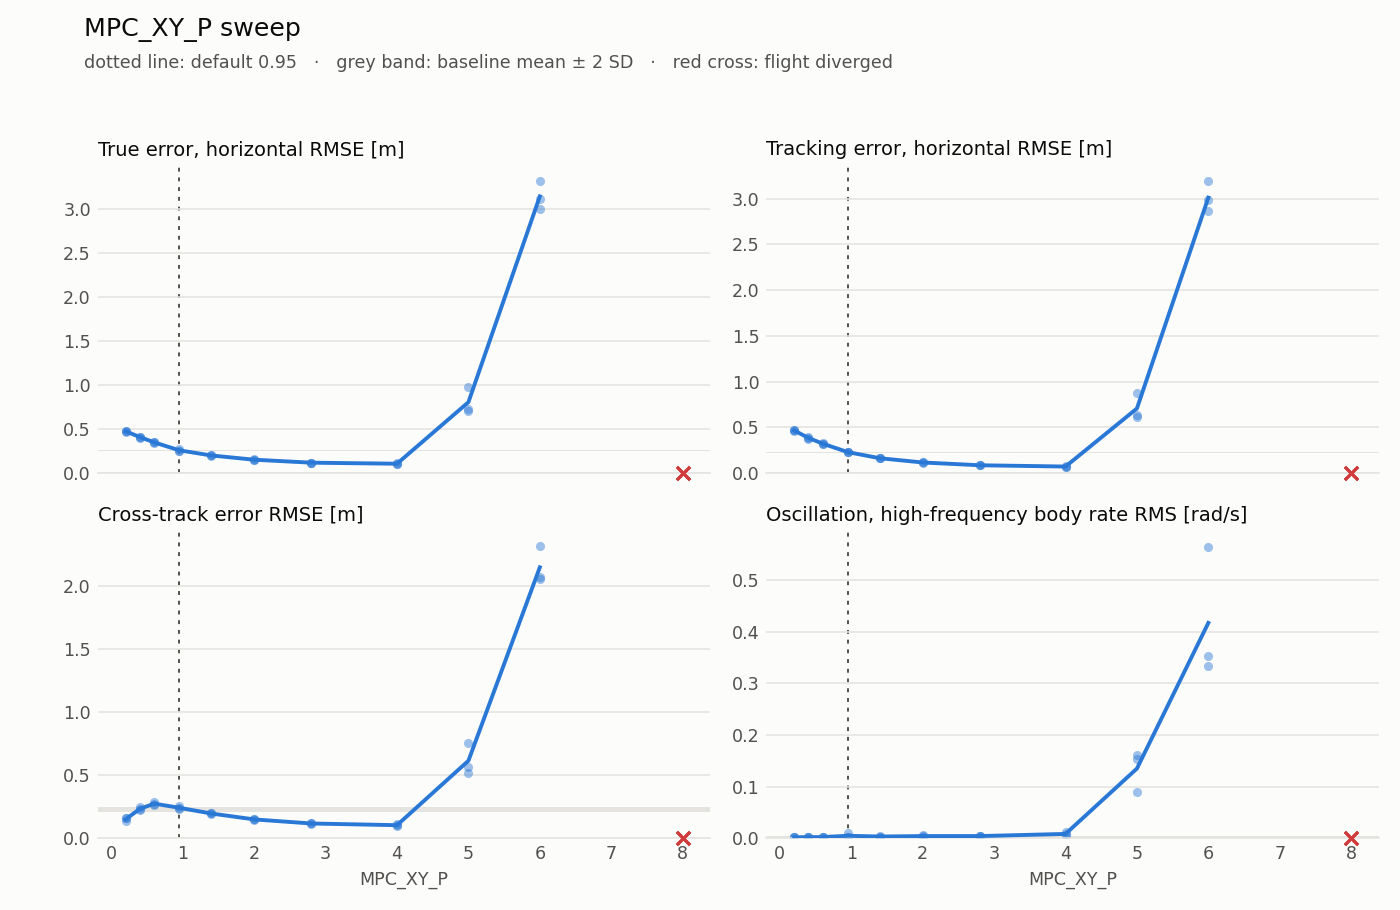

Data behind this chart, as committed beside it:
failed, param, reason, valid, value, default, duration_s, estimation_lag_s, estimation_max_xy, estimation_max_z, estimation_rmse_xy, estimation_rmse_z, flight, lap, motor_mean, motor_saturation, rate_hf_rms, samples, sim_max_gap_ms, tracking_lag_s, tracking_max_xy, tracking_max_z, tracking_rmse_xy, tracking_rmse_z
False, MPC_XY_P, , True, 4.0, 0.95, 39.8, 5.551115123125783e-16, 0.103, 0.03386, 0.04872, 0.01493, 0, 1, 0.7311, 0.0, 0.0121, 200, 16.0, 0.01, 0.1387, 0.02086, 0.07404, 0.009268
False, MPC_XY_P, , True, 6.0, 0.95, 39.79, 5.551115123125783e-16, 0.1841, 0.117, 0.1457, 0.06903, 0, 4, 0.8528, 0.23, 0.5655, 200, 16.0, 0.14, 5.072, 0.1114, 2.864, 0.03427
False, MPC_XY_P, , True, 0.2, 0.95, 39.81, 5.551115123125783e-16, 0.08388, 0.05827, 0.04767, 0.02545, 0, 7, 0.7318, 0.0, 0.001795, 200, 16.0, 0.17, 0.7884, 0.01744, 0.4538, 0.00809
False, MPC_XY_P, , True, 0.4, 0.95, 39.79, 5.551115123125783e-16, 0.08475, 0.04436, 0.05051, 0.01881, 0, 10, 0.732, 0.0, 0.001727, 200, 20.0, 0.13, 0.5973, 0.01944, 0.3889, 0.007594
True, MPC_XY_P, ABORT, True, 8.0, 0.95, , , , , , , 0, 13, , , , , 16.0, , , , , 
False, MPC_XY_P, , True, 0.2, 0.95, 39.8, 5.551115123125783e-16, 0.07962, 0.05555, 0.04432, 0.02661, 1, 1, 0.7317, 0.0, 0.001197, 200, 16.0, 0.18, 0.7399, 0.02125, 0.4723, 0.01003
False, MPC_XY_P, , True, 2.0, 0.95, 39.8, 5.551115123125783e-16, 0.09088, 0.05412, 0.04929, 0.02204, 1, 4, 0.7316, 0.0, 0.005355, 200, 16.0, 0.02, 0.1948, 0.01708, 0.1167, 0.008467
False, MPC_XY_P, , True, 5.0, 0.95, 39.8, 5.551115123125783e-16, 0.1951, 0.08117, 0.1201, 0.0381, 1, 7, 0.7919, 0.085, 0.1541, 200, 16.0, 0.02, 1.924, 0.1126, 0.8695, 0.03537
False, MPC_XY_P, , True, 0.6, 0.95, 39.8, 5.551115123125783e-16, 0.08951, 0.03092, 0.05261, 0.01014, 1, 10, 0.7321, 0.0, 0.001496, 200, 12.0, 0.09, 0.4583, 0.01868, 0.3242, 0.007112
False, MPC_XY_P, , True, 0.6, 0.95, 39.79, 5.551115123125783e-16, 0.0694, 0.03668, 0.03902, 0.01183, 1, 13, 0.7321, 0.0, 0.001866, 200, 16.0, 0.09, 0.4564, 0.02431, 0.3158, 0.008449
False, MPC_XY_P, , True, 0.95, 0.95, 39.8, 5.551115123125783e-16, 0.07902, 0.04504, 0.04921, 0.02471, 1, 16, 0.7318, 0.0, 0.001719, 200, 16.0, 0.06, 0.3897, 0.02041, 0.2335, 0.006887
False, MPC_XY_P, , True, 4.0, 0.95, 39.8, 5.551115123125783e-16, 0.0861, 0.03418, 0.04191, 0.01956, 1, 19, 0.7313, 0.0, 0.007859, 200, 12.0, 0.01, 0.1346, 0.02297, 0.06713, 0.008807
False, MPC_XY_P, , True, 5.0, 0.95, 39.8, 5.551115123125783e-16, 0.1966, 0.07332, 0.1008, 0.02986, 1, 22, 0.7681, 0.0, 0.0898, 200, 12.0, 0.01, 1.387, 0.1077, 0.6103, 0.03699
False, MPC_XY_P, , True, 6.0, 0.95, 39.81, 5.551115123125783e-16, 0.2095, 0.1053, 0.1414, 0.06071, 1, 25, 0.854, 0.17, 0.3535, 200, 16.0, 0.17, 5.815, 0.1075, 3.191, 0.03538
False, MPC_XY_P, , True, 2.8, 0.95, 39.8, 5.551115123125783e-16, 0.06789, 0.03568, 0.0414, 0.01638, 1, 28, 0.7311, 0.0, 0.003286, 200, 16.0, 0.02, 0.1542, 0.02002, 0.08327, 0.007776
False, MPC_XY_P, , True, 0.95, 0.95, 39.8, 5.551115123125783e-16, 0.0732, 0.04516, 0.03779, 0.01725, 1, 31, 0.7319, 0.0, 0.009244, 200, 16.0, 0.05, 0.3369, 0.0293, 0.2234, 0.009543
True, MPC_XY_P, ABORT, True, 8.0, 0.95, , , , , , , 1, 34, , , , , 16.0, , , , , 
True, MPC_XY_P, ABORT, True, 8.0, 0.95, , , , , , , 2, 1, , , , , 16.0, , , , , 
False, MPC_XY_P, , True, 1.4, 0.95, 39.79, 5.551115123125783e-16, 0.08518, 0.05606, 0.04926, 0.02345, 3, 1, 0.7318, 0.0, 0.003534, 200, 16.0, 0.03, 0.2537, 0.02185, 0.161, 0.008136
False, MPC_XY_P, , True, 2.8, 0.95, 39.8, 5.551115123125783e-16, 0.07483, 0.04472, 0.04207, 0.02102, 3, 4, 0.7314, 0.0, 0.003389, 200, 16.0, 0.02, 0.1582, 0.01996, 0.08372, 0.007711
False, MPC_XY_P, , True, 2.8, 0.95, 39.81, 5.551115123125783e-16, 0.07419, 0.03009, 0.04387, 0.01617, 3, 7, 0.7314, 0.0, 0.004662, 200, 12.0, 0.02, 0.1506, 0.02289, 0.08381, 0.008462
False, MPC_XY_P, , True, 4.0, 0.95, 39.8, 5.551115123125783e-16, 0.07369, 0.03721, 0.0443, 0.01741, 3, 10, 0.7312, 0.0, 0.003886, 200, 12.0, 0.01, 0.1239, 0.02034, 0.06787, 0.007929
False, MPC_XY_P, , True, 0.2, 0.95, 39.8, 5.551115123125783e-16, 0.08361, 0.02667, 0.04563, 0.0137, 3, 13, 0.7318, 0.0, 0.001146, 200, 12.0, 0.18, 0.6886, 0.01839, 0.4681, 0.007376
False, MPC_XY_P, , True, 2.0, 0.95, 39.8, 5.551115123125783e-16, 0.07731, 0.03073, 0.04771, 0.009703, 3, 16, 0.7316, 0.0, 0.002218, 200, 12.0, 0.02, 0.164, 0.02221, 0.1075, 0.007068
False, MPC_XY_P, , True, 6.0, 0.95, 39.79, 5.551115123125783e-16, 0.2597, 0.0826, 0.1528, 0.04339, 3, 19, 0.8564, 0.315, 0.3337, 200, 16.0, 0.1, 5.487, 0.1279, 2.982, 0.0411
False, MPC_XY_P, , True, 0.95, 0.95, 39.81, 5.551115123125783e-16, 0.08426, 0.04643, 0.04387, 0.02104, 3, 22, 0.7319, 0.0, 0.002185, 200, 20.0, 0.05, 0.3206, 0.0172, 0.2263, 0.006729
False, MPC_XY_P, , True, 0.4, 0.95, 39.8, 5.551115123125783e-16, 0.08917, 0.04223, 0.04087, 0.01931, 3, 25, 0.7319, 0.0, 0.001834, 200, 16.0, 0.13, 0.5664, 0.02109, 0.3734, 0.008343
False, MPC_XY_P, , True, 1.4, 0.95, 39.79, 5.551115123125783e-16, 0.08393, 0.04814, 0.04539, 0.01946, 3, 28, 0.7319, 0.0, 0.002854, 200, 12.0, 0.03, 0.2439, 0.01905, 0.1605, 0.006771
False, MPC_XY_P, , True, 2.0, 0.95, 39.8, 5.551115123125783e-16, 0.08432, 0.04065, 0.04235, 0.0211, 3, 31, 0.7316, 0.0, 0.003799, 200, 16.0, 0.02, 0.2162, 0.0164, 0.1182, 0.008247
False, MPC_XY_P, , True, 5.0, 0.95, 39.8, 5.551115123125783e-16, 0.1968, 0.0777, 0.1017, 0.03604, 3, 34, 0.773, 0.0525, 0.1606, 200, 12.0, 0.01, 1.474, 0.1196, 0.6354, 0.03688
False, MPC_XY_P, , True, 0.4, 0.95, 39.8, 5.551115123125783e-16, 0.07422, 0.0462, 0.04454, 0.02287, 3, 37, 0.7321, 0.0, 0.001706, 200, 16.0, 0.13, 0.575, 0.02171, 0.3858, 0.008641
False, MPC_XY_P, , True, 1.4, 0.95, 39.8, 5.551115123125783e-16, 0.07792, 0.04072, 0.04599, 0.01652, 3, 40, 0.7319, 0.0, 0.002343, 200, 16.0, 0.03, 0.2509, 0.02074, 0.1603, 0.007109
False, MPC_XY_P, , True, 0.6, 0.95, 39.8, 5.551115123125783e-16, 0.0996, 0.04038, 0.05349, 0.01526, 3, 43, 0.732, 0.0, 0.00205, 200, 16.0, 0.1, 0.4793, 0.01721, 0.3209, 0.007574
